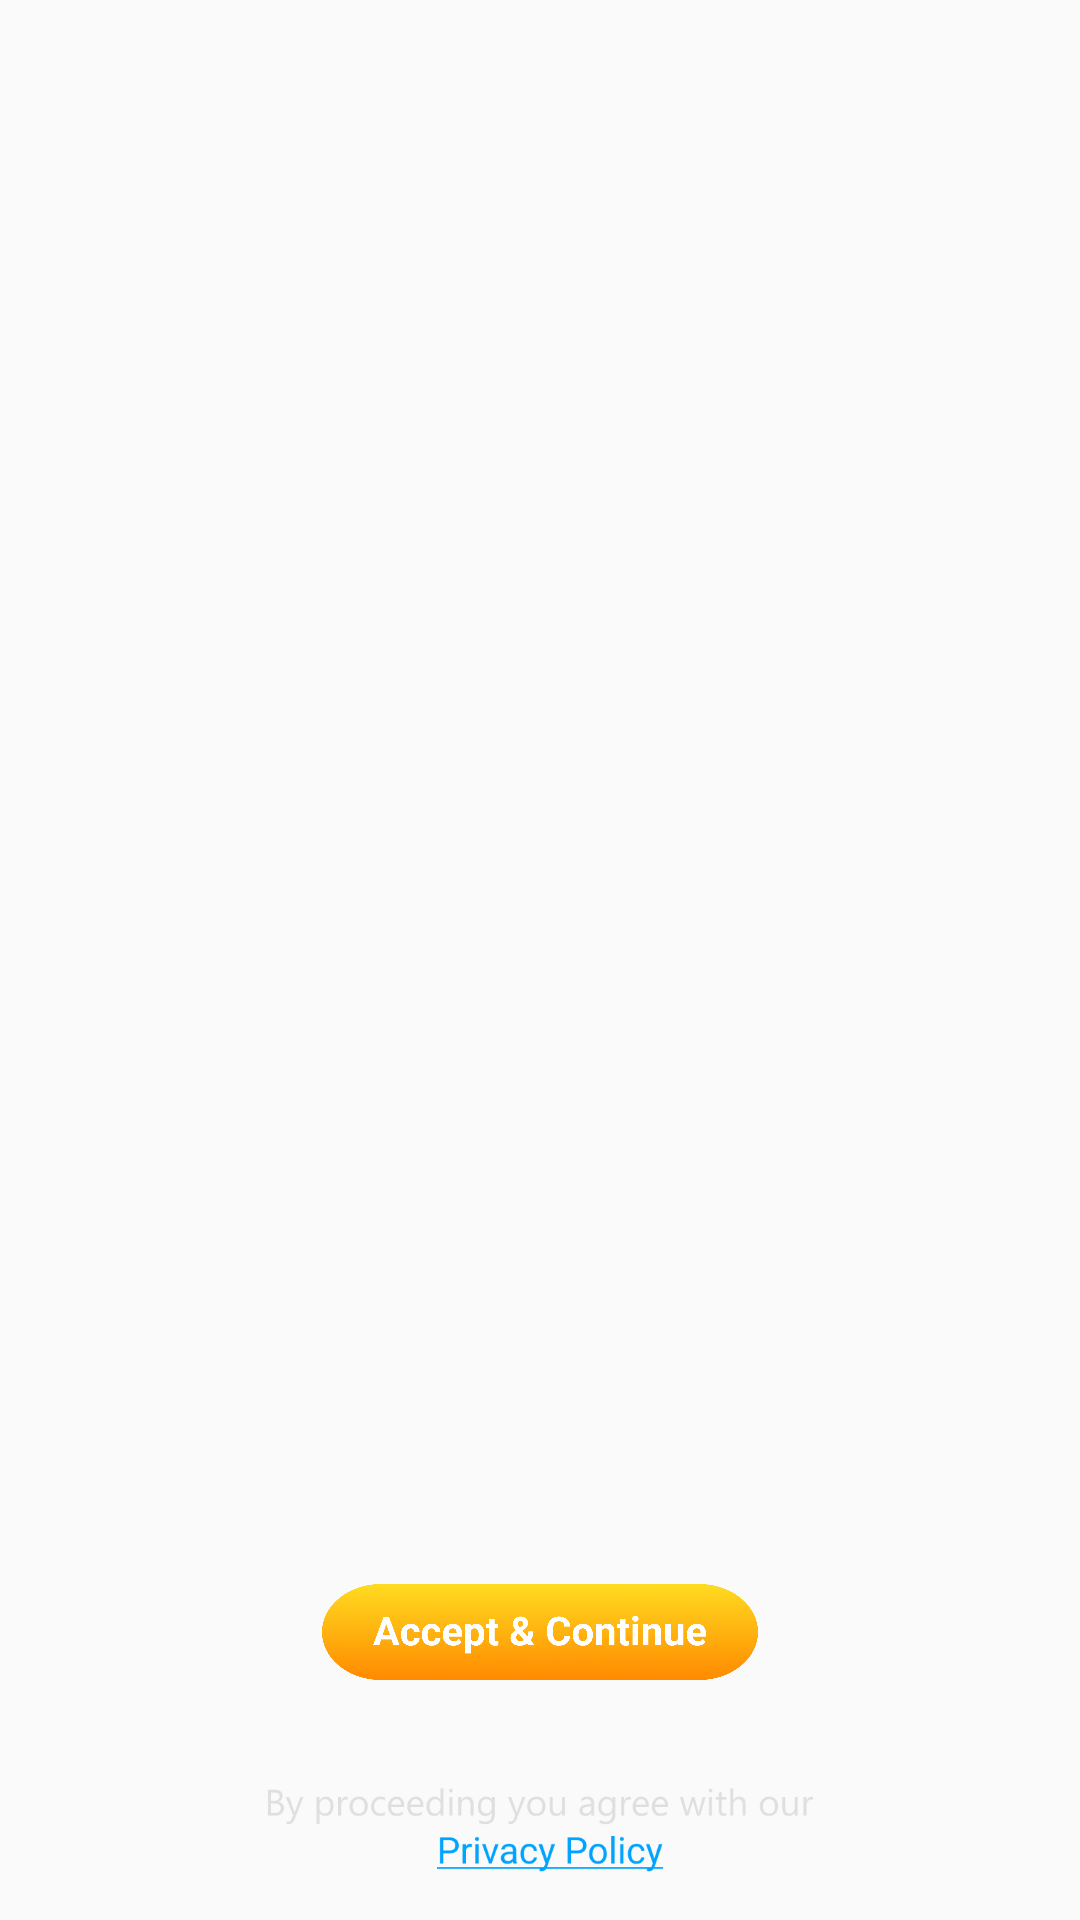

Write the Android layout XML for this screen, with the resource values it uses.
<!-- AndroidManifest.xml: application theme AppTheme -->
<!-- res/layout/splash.xml -->
<?xml version="1.0" encoding="utf-8"?>
<RelativeLayout android:layout_width="fill_parent" android:layout_height="fill_parent"
  xmlns:android="http://schemas.android.com/apk/res/android">
    <ImageView android:layout_width="fill_parent" android:layout_height="fill_parent" android:src="@drawable/splashsplash" android:scaleType="centerCrop" />
    <LinearLayout android:orientation="vertical" android:layout_width="fill_parent" android:layout_height="fill_parent" android:weightSum="10.0">
        <View android:layout_width="fill_parent" android:layout_height="0.0dip" android:layout_weight="8.0" />
        <ImageView android:layout_gravity="center" android:id="@id/id_tv_agree" android:padding="16.0dip" android:layout_width="fill_parent" android:layout_height="0.0dip" android:src="@drawable/agr" android:layout_weight="1.0" />
        <ImageView android:layout_gravity="center" android:id="@id/id_tv_policy" android:padding="16.0dip" android:layout_width="fill_parent" android:layout_height="0.0dip" android:src="@drawable/poli" android:layout_weight="1.0" />
    </LinearLayout>
</RelativeLayout>
<!-- resources referenced by this layout -->
<resources>
  <color name="colorAccent">#ff03dac5</color>
  <color name="colorPrimary">#9CEEA4</color>
  <color name="colorPrimaryDark">#C9FFCE</color>
  <style name="Theme.AppCompat.Light" parent="@style/Base.Theme.AppCompat.Light" />
  <style name="Base.Theme.AppCompat.Light" parent="@style/Base.V7.Theme.AppCompat.Light" />
  <style name="Widget.AppCompat.TextView" parent="@style/Base.Widget.AppCompat.TextView" />
  <style name="Widget.AppCompat.Light.ActionButton" parent="@style/Widget.AppCompat.ActionButton" />
  <style name="Widget.AppCompat.ActionMode" parent="@style/Base.Widget.AppCompat.ActionMode" />
  <style name="AlertDialog.AppCompat.Light" parent="@style/Base.AlertDialog.AppCompat.Light" />
  <style name="Widget.AppCompat.ButtonBar" parent="@style/Base.Widget.AppCompat.ButtonBar" />
  <style name="Widget.AppCompat.Button" parent="@style/Base.Widget.AppCompat.Button" />
  <style name="Widget.AppCompat.Button.Small" parent="@style/Base.Widget.AppCompat.Button.Small" />
  <color name="accent_material_light">@color/material_deep_teal_500</color>
  <color name="background_floating_material_light">@android:color/white</color>
  <color name="button_material_light">#ffd6d7d7</color>
  <color name="ripple_material_light">#1f000000</color>
  <color name="error_color_material_light">#ffff5722</color>
  <color name="primary_material_light">@color/material_grey_100</color>
  <color name="primary_dark_material_light">@color/material_grey_600</color>
  <style name="ThemeOverlay.AppCompat.Dialog" parent="@style/Base.ThemeOverlay.AppCompat.Dialog" />
  <style name="Widget.AppCompat.EditText" parent="@style/Base.Widget.AppCompat.EditText" />
  <style name="Widget.AppCompat.ImageButton" parent="@style/Base.Widget.AppCompat.ImageButton" />
  <style name="Widget.AppCompat.ListMenuView" parent="@style/Base.Widget.AppCompat.ListMenuView" />
  <style name="Theme.AppCompat.CompactMenu" parent="@style/Base.Theme.AppCompat.CompactMenu" />
  <style name="Widget.AppCompat.Light.PopupMenu" parent="@style/Base.Widget.AppCompat.Light.PopupMenu" />
  <style name="Widget.AppCompat.RatingBar" parent="@style/Base.Widget.AppCompat.RatingBar" />
  <style name="Widget.AppCompat.RatingBar.Small" parent="@style/Base.Widget.AppCompat.RatingBar.Small" />
  <style name="Widget.AppCompat.Light.SearchView" parent="@style/Widget.AppCompat.SearchView" />
  <style name="Widget.AppCompat.SeekBar" parent="@style/Base.Widget.AppCompat.SeekBar" />
  <style name="Widget.AppCompat.Spinner" parent="@style/Base.Widget.AppCompat.Spinner" />
  <style name="TextAppearance.AppCompat.Subhead" parent="@style/Base.TextAppearance.AppCompat.Subhead" />
  <style name="TextAppearance.AppCompat.Body1" parent="@style/Base.TextAppearance.AppCompat.Body1" />
  <style name="Widget.AppCompat.Toolbar" parent="@style/Base.Widget.AppCompat.Toolbar" />
  <color name="foreground_material_dark">@android:color/white</color>
  <color name="foreground_material_light">@android:color/black</color>
  <color name="background_material_light">@color/material_grey_50</color>
  <style name="TextAppearance.AppCompat" parent="@style/Base.TextAppearance.AppCompat" />
  <style name="TextAppearance.AppCompat.Inverse" parent="@style/Base.TextAppearance.AppCompat.Inverse" />
  <style name="TextAppearance.AppCompat.Large" parent="@style/Base.TextAppearance.AppCompat.Large" />
  <style name="TextAppearance.AppCompat.Medium" parent="@style/Base.TextAppearance.AppCompat.Medium" />
  <style name="TextAppearance.AppCompat.Small" parent="@style/Base.TextAppearance.AppCompat.Small" />
  <color name="highlighted_text_material_light">#66009688</color>
  <color name="highlighted_text_material_dark">#6680cbc4</color>
  <style name="Base.Widget.AppCompat.TextView" parent="@android:style/Widget.TextView" />
  <style name="Widget.AppCompat.ActionButton" parent="@style/Base.Widget.AppCompat.ActionButton" />
  <style name="Base.AlertDialog.AppCompat.Light" parent="@style/Base.AlertDialog.AppCompat" />
</resources>
